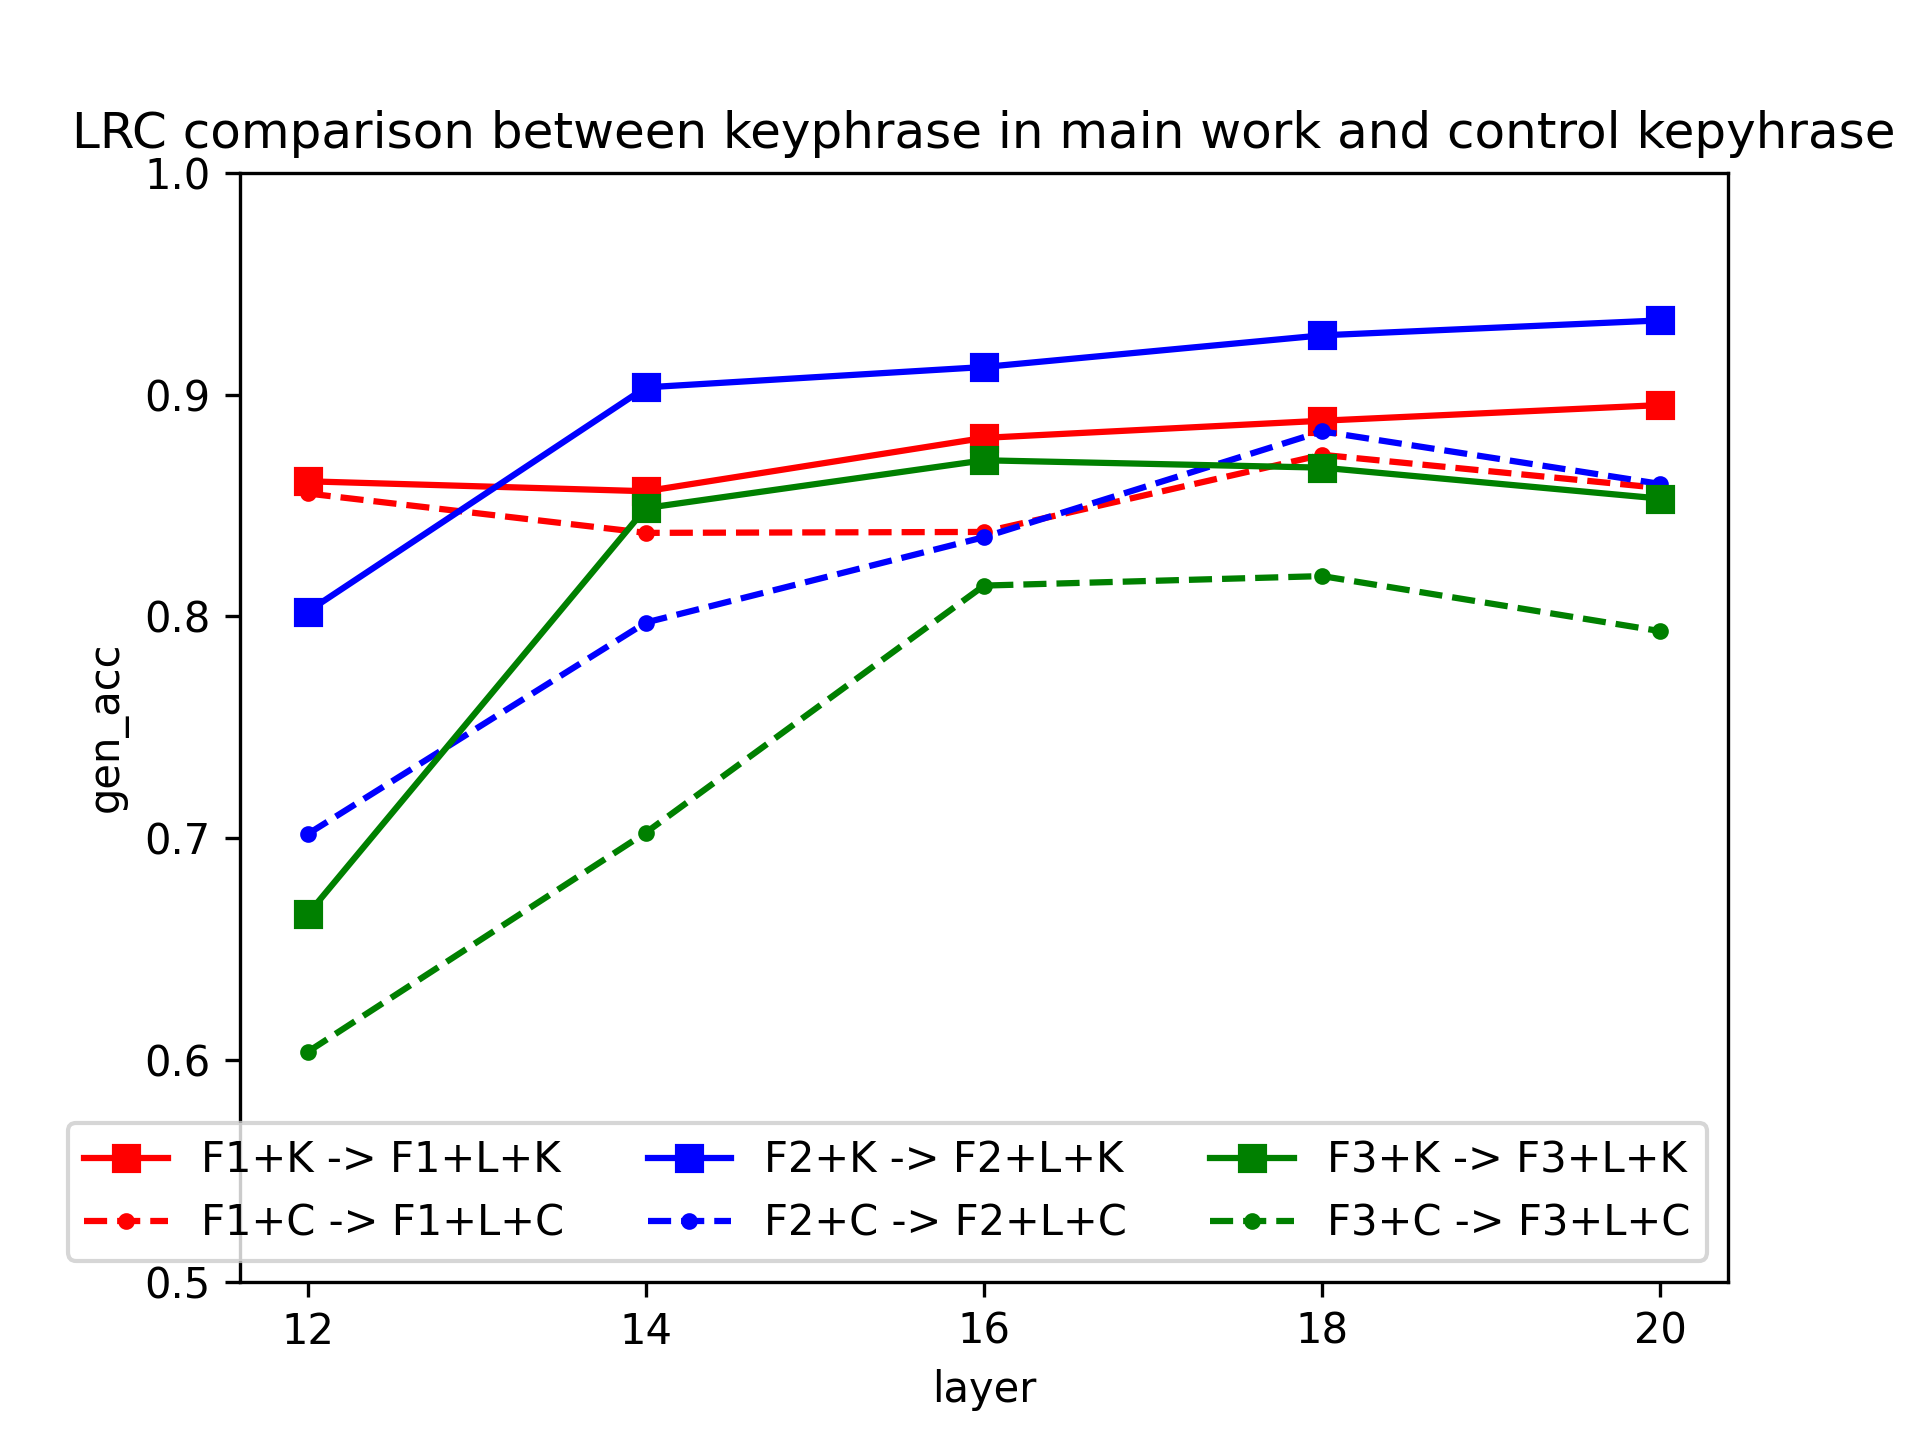

The file beside this chart, header and first rows:
layer, F1 -> F1+L, F2 -> F2+L, F3 -> F3+L, F1+K -> F1+L+K, F2+K -> F2+L+K, F3+K -> F3+L+K
12, 0.8609, 0.8021, 0.6656, 0.8554, 0.7018, 0.6036
14, 0.8564, 0.9032, 0.8488, 0.8376, 0.7972, 0.7025
16, 0.8805, 0.9124, 0.8704, 0.838, 0.8357, 0.8139
18, 0.8882, 0.9267, 0.867, 0.8728, 0.8834, 0.8181
20, 0.8953, 0.9334, 0.8531, 0.8579, 0.8597, 0.7933
